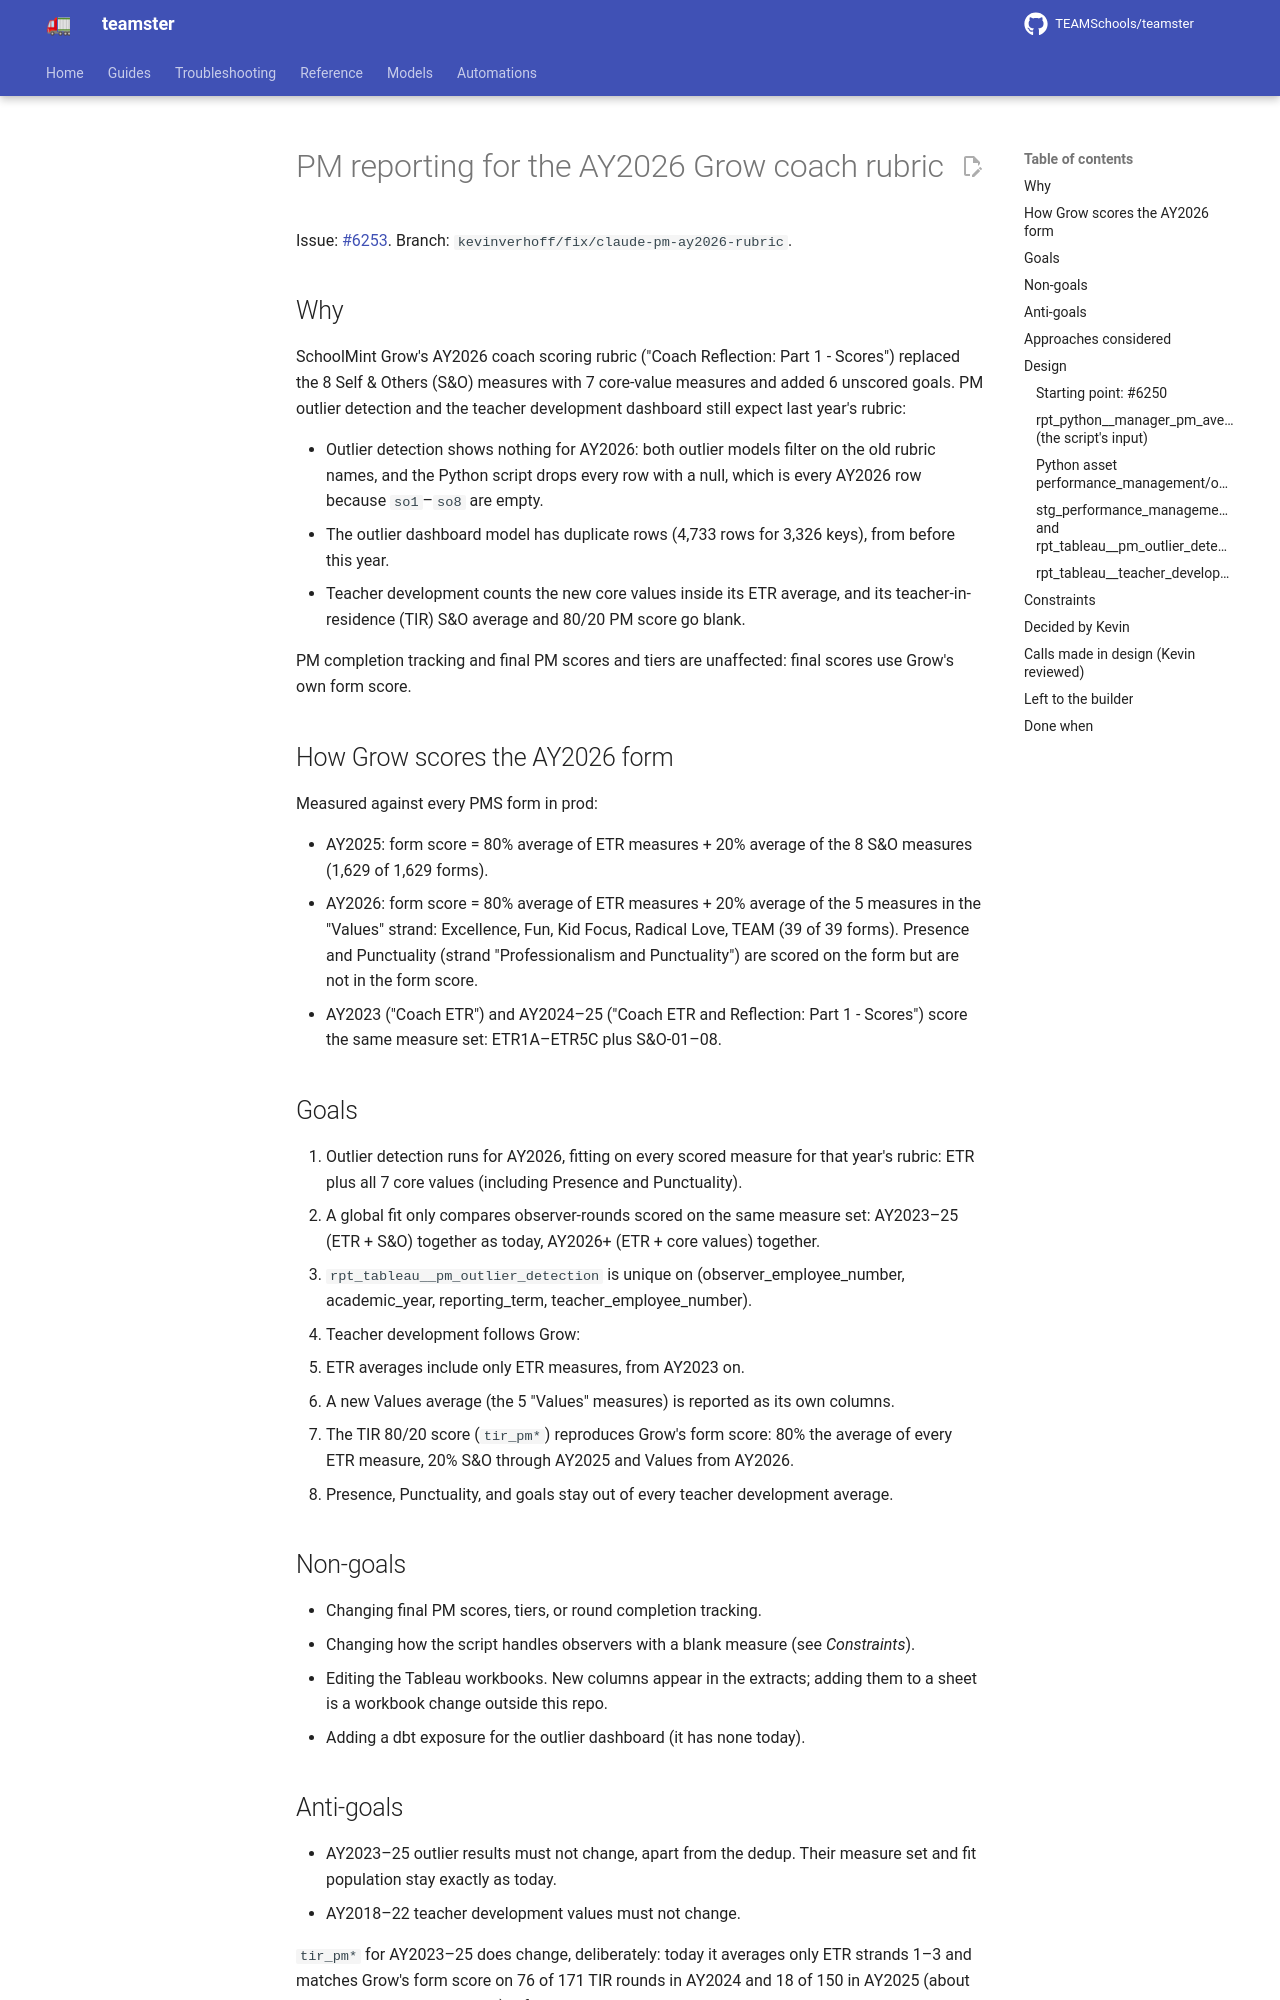

repository: TEAMSchools/teamster · page: superpowers/specs/2026-11-09-pm-ay2026-rubric-design/index.html · generator: mkdocs

# PM reporting for the AY2026 Grow coach rubric

Issue: [#6253](https://github.com/TEAMSchools/teamster/issues/6253). Branch:
`kevinverhoff/fix/claude-pm-ay2026-rubric`.

## Why

SchoolMint Grow's AY2026 coach scoring rubric ("Coach Reflection: Part 1 -
Scores") replaced the 8 Self & Others (S&O) measures with 7 core-value measures
and added 6 unscored goals. PM outlier detection and the teacher development
dashboard still expect last year's rubric:

- Outlier detection shows nothing for AY2026: both outlier models filter on the
  old rubric names, and the Python script drops every row with a null, which is
  every AY2026 row because `so1`–`so8` are empty.
- The outlier dashboard model has duplicate rows (4,733 rows for 3,326 keys),
  from before this year.
- Teacher development counts the new core values inside its ETR average, and its
  teacher-in-residence (TIR) S&O average and 80/20 PM score go blank.

PM completion tracking and final PM scores and tiers are unaffected: final
scores use Grow's own form score.

## How Grow scores the AY2026 form

Measured against every PMS form in prod:

- AY2025: form score = 80% average of ETR measures + 20% average of the 8 S&O
  measures (1,629 of 1,629 forms).
- AY2026: form score = 80% average of ETR measures + 20% average of the 5
  measures in the "Values" strand: Excellence, Fun, Kid Focus, Radical Love,
  TEAM (39 of 39 forms). Presence and Punctuality (strand "Professionalism and
  Punctuality") are scored on the form but are not in the form score.
- AY2023 ("Coach ETR") and AY2024–25 ("Coach ETR and Reflection: Part 1 -
  Scores") score the same measure set: ETR1A–ETR5C plus S&O-01–08.

## Goals

1. Outlier detection runs for AY2026, fitting on every scored measure for that
   year's rubric: ETR plus all 7 core values (including Presence and
   Punctuality).
2. A global fit only compares observer-rounds scored on the same measure set:
   AY2023–25 (ETR + S&O) together as today, AY2026+ (ETR + core values)
   together.
3. `rpt_tableau__pm_outlier_detection` is unique on (observer_employee_number,
   academic_year, reporting_term, teacher_employee_number).
4. Teacher development follows Grow:
   - ETR averages include only ETR measures, from AY2023 on.
   - A new Values average (the 5 "Values" measures) is reported as its own
     columns.
   - The TIR 80/20 score (`tir_pm*`) reproduces Grow's form score: 80% the
     average of every ETR measure, 20% S&O through AY2025 and Values from
     AY2026.
   - Presence, Punctuality, and goals stay out of every teacher development
     average.

## Non-goals

- Changing final PM scores, tiers, or round completion tracking.
- Changing how the script handles observers with a blank measure (see
  _Constraints_).
- Editing the Tableau workbooks. New columns appear in the extracts; adding them
  to a sheet is a workbook change outside this repo.
- Adding a dbt exposure for the outlier dashboard (it has none today).

## Anti-goals

- AY2023–25 outlier results must not change, apart from the dedup. Their measure
  set and fit population stay exactly as today.
- AY2018–22 teacher development values must not change.

`tir_pm*` for AY2023–25 does change, deliberately: today it averages only ETR
strands 1–3 and matches Grow's form score on 76 of 171 TIR rounds in AY2024 and
18 of 150 in AY2025 (about 0.12–0.18 higher on average). After this change it
matches Grow.
